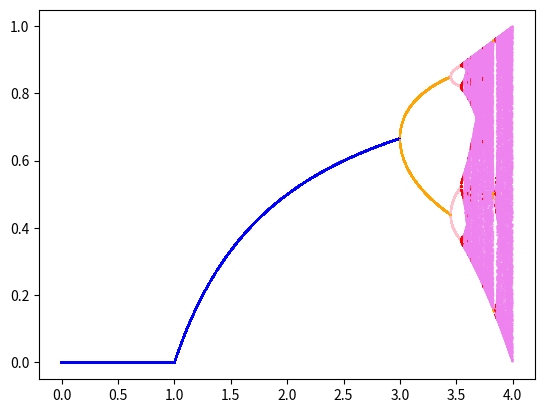

Here is the Python script that generated this plot: (Note: this script raises an exception after producing the figure.)
import matplotlib.pyplot as plt
from math import log
from random import random

# TODO - Color based on probability mass
# TODO - Show temperature/entropy as background color
# TODO - https://en.wikipedia.org/wiki/List_of_chaotic_maps 


# entropy coloring stable 100-800 generations_to_plot
COLOR_MAP = {.04: 'violet', .13: 'red', .25: 'pink', .5: 'orange', 1:'blue'}
def COLOR(x):
    for key, value in COLOR_MAP.items():
        if x <= key:
            return value

    return 'black'


NORM_FACTOR = .001
def NORMALIZE(x):
    if NORM_FACTOR == 0:
        return x

    return x // NORM_FACTOR * NORM_FACTOR


if __name__ == '__main__':
    # Setup
    RULE = lambda x: r * x * (1-x)

    USE_ENTROPY = False  # Measure entropy or temperature by color

    MIN = 0            # Min r
    MAX = 4            # Max r
    GRANULARITY = 500  # Slices per unit r

    GENERATIONS = 2000 # Times population is recalculated
    GENERATIONS_TO_PLOT = int(.1 * GENERATIONS)

    # Calculate
    X = []             # r
    Y = []             # population
    Z = []             # entropy or temperature
    for r in (MIN + (i / GRANULARITY) for i in range((MAX-MIN) * GRANULARITY)):
        # Initialize
        populations = [max(.1, random())]  # set to ~.5 value with small generation cound
        if GENERATIONS == GENERATIONS_TO_PLOT:
            X.append(r)
            Y.append(NORMALIZE(populations[-1]))  

        # Calculate Y
        for g in range(len(populations), GENERATIONS):
            population = RULE(populations[-1])
    
            populations.append(population)

            if g >= GENERATIONS - GENERATIONS_TO_PLOT:
                X.append(r)
                Y.append(NORMALIZE(population))  

        # Calculate Z
        sample = Y[-GENERATIONS_TO_PLOT:]

        probability_mass = {v: 1 / sample.count(v) for v in set(sample)}

        temperature = len(set(sample))
        entropy = - sum([x * log(x) for x in probability_mass.values()])

        color = COLOR(1 / (1 + entropy) if USE_ENTROPY else 1 / temperature)
        
        Z += [color] * GENERATIONS_TO_PLOT
        
    # Plot
    plt.scatter(X, Y, c=Z, s=.1)
    
    plt.gcf().canvas.set_window_title('Bifurication Diagram')
    plt.title('Logistic Map')
    plt.xlabel('Replacement Rate')
    plt.ylabel('Population / Carrying Capacity')
    plt.legend(['Entropy' if USE_ENTROPY else 'Temperature'])
    
    plt.show()
